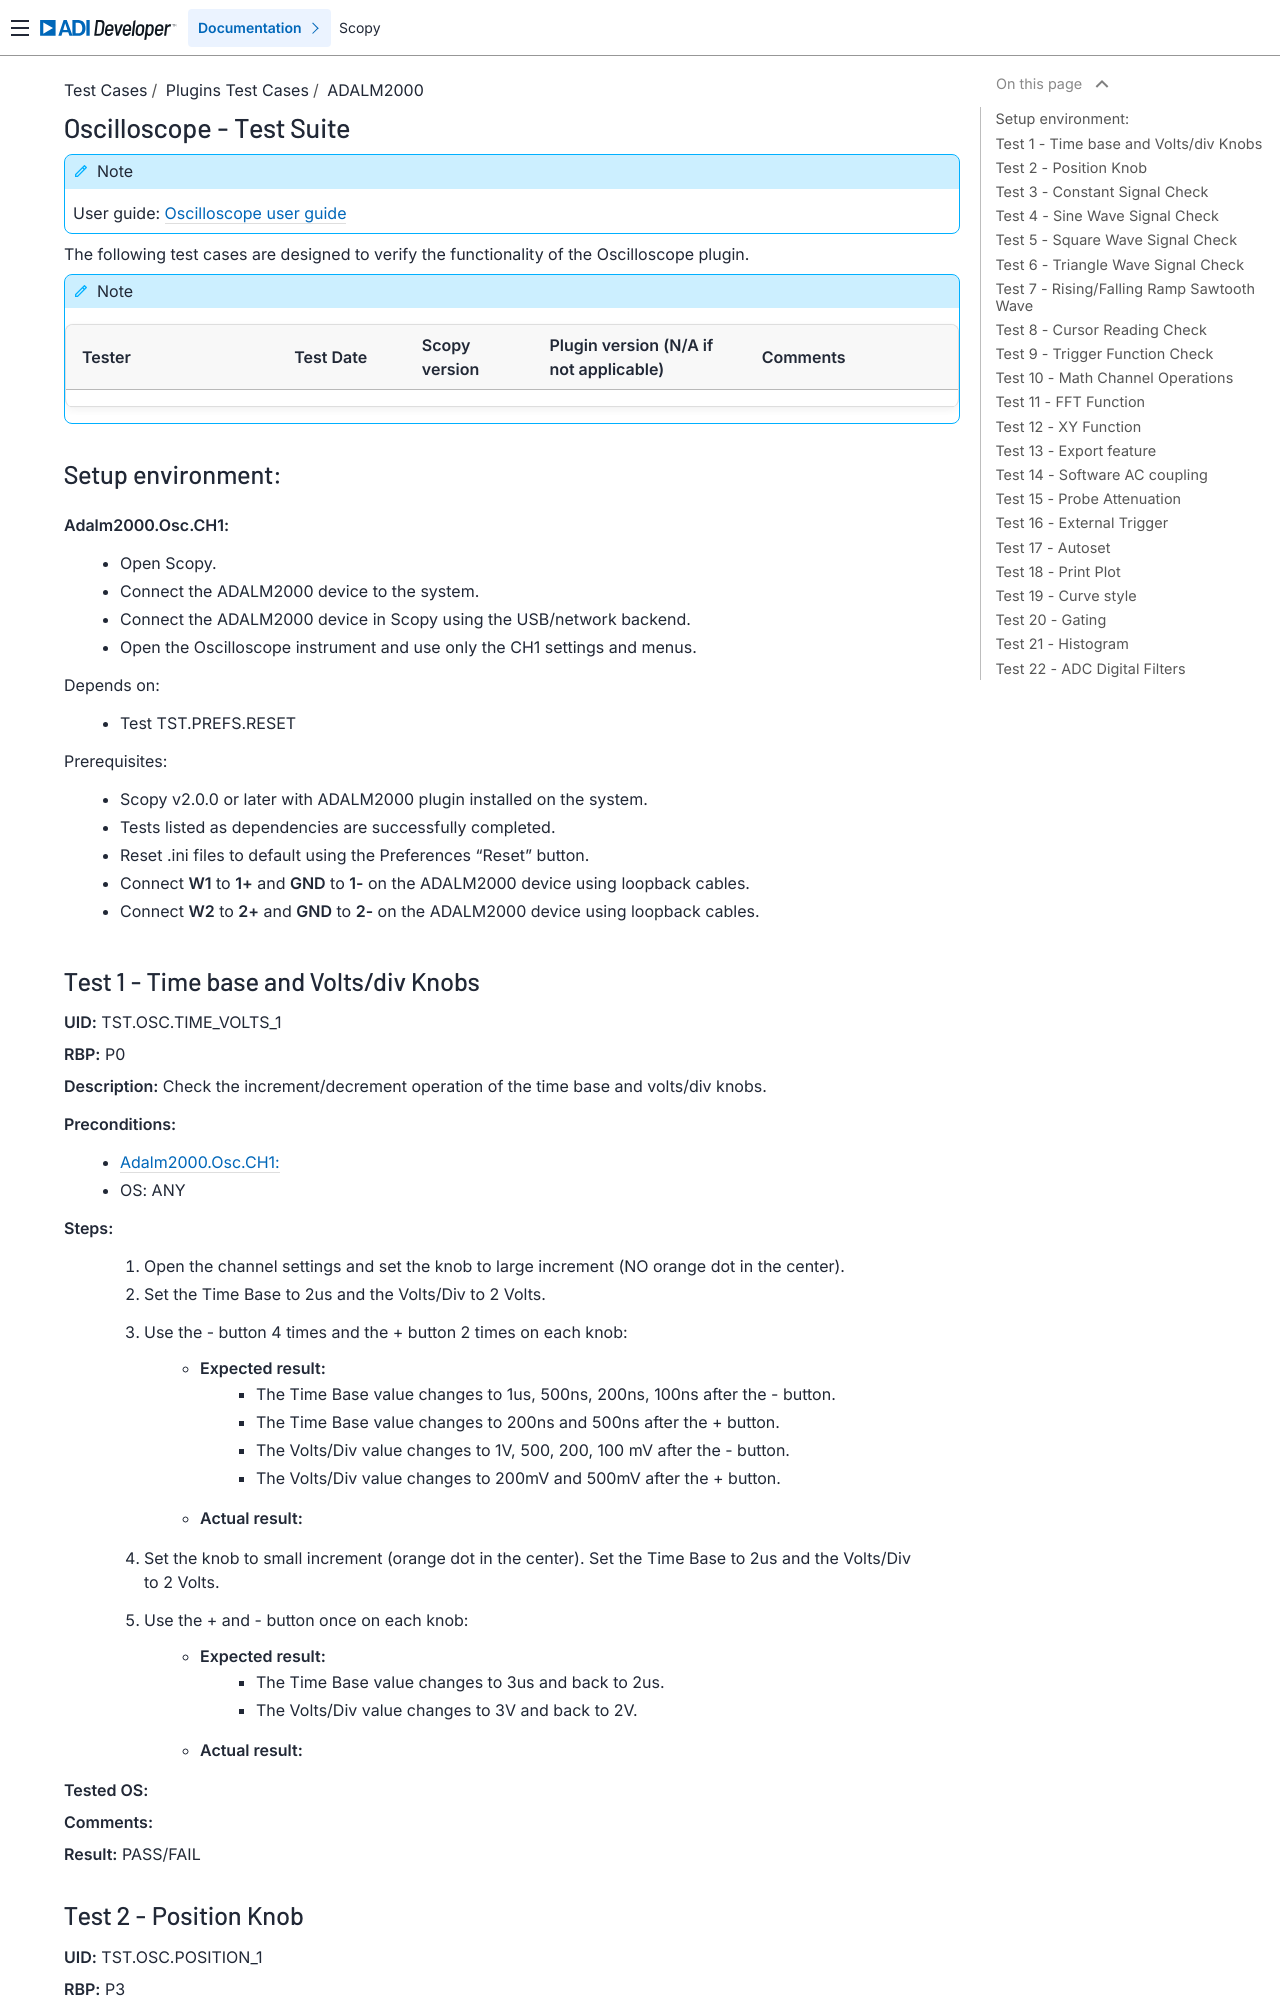

repository: analogdevicesinc/scopy · page: tests/plugins/m2k/oscilloscope_tests/index.html · generator: sphinx

.. _oscilloscope_tests:

Oscilloscope - Test Suite
=========================

.. note::

   User guide: :ref:`Oscilloscope user guide<oscilloscope>`

The following test cases are designed to verify the functionality of 
the Oscilloscope plugin.


.. note::
    .. list-table:: 
       :widths: 50 30 30 50 50
       :header-rows: 1

       * - Tester
         - Test Date
         - Scopy version
         - Plugin version (N/A if not applicable)
         - Comments
       * - 
         - 
         - 
         - 
         - 

Setup environment:
------------------

.. _adalm2000_osc_setup_ch1:

**Adalm2000.Osc.CH1:**
    - Open Scopy.
    - Connect the ADALM2000 device to the system.
    - Connect the ADALM2000 device in Scopy using the USB/network backend.
    - Open the Oscilloscope instrument and use only the CH1 settings and menus.

Depends on:
    - Test TST.PREFS.RESET

Prerequisites:
    - Scopy v2.0.0 or later with ADALM2000 plugin installed on the system.
    - Tests listed as dependencies are successfully completed.
    - Reset .ini files to default using the Preferences "Reset" button.
    - Connect **W1** to **1+** and **GND** to **1-** on the ADALM2000 device
      using loopback cables.
    - Connect **W2** to **2+** and **GND** to **2-** on the ADALM2000 device
      using loopback cables.

Test 1 - Time base and Volts/div Knobs
--------------------------------------

.. _TST.OSC.TIME_VOLTS_1:

**UID:** TST.OSC.TIME_VOLTS_1

**RBP:** P0

**Description:** Check the increment/decrement operation of the time base and
volts/div knobs.

**Preconditions:**
    - :ref:`Adalm2000.Osc.CH1:<adalm2000_osc_setup_ch1>`
    - OS: ANY

**Steps:**
    1. Open the channel settings and set the knob to large increment 
       (NO orange dot in the center).
    2. Set the Time Base to 2us and the Volts/Div to 2 Volts.
    3. Use the - button 4 times and the + button 2 times on each knob:
        - **Expected result:**
            - The Time Base value changes to 1us, 500ns, 200ns, 100ns after the - button.
            - The Time Base value changes to 200ns and 500ns after the + button.
            - The Volts/Div value changes to 1V, 500, 200, 100 mV after the - button.
            - The Volts/Div value changes to 200mV and 500mV after the + button.
        - **Actual result:**

..
  Actual test result goes here.
..

    4. Set the knob to small increment (orange dot in the center).
       Set the Time Base to 2us and the Volts/Div to 2 Volts.
    5. Use the + and - button once on each knob:
        - **Expected result:**
            - The Time Base value changes to 3us and back to 2us.
            - The Volts/Div value changes to 3V and back to 2V.
        - **Actual result:**

..
  Actual test result goes here.
..


**Tested OS:**

..
  Details about the tested OS goes here.

**Comments:**

..
  Any comments about the test goes here.

**Result:** PASS/FAIL

..
  The result of the test goes here (PASS/FAIL).
